Dataset: BCCD_410_split (GitHub, kylewang1999/BCCD_Dataset). Classes: eosinophil, lymphocyte, monocyte, neutrophil, basophil.

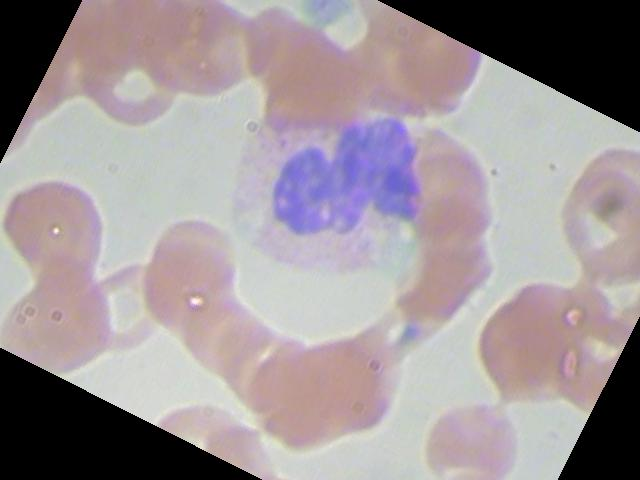
Label: neutrophil

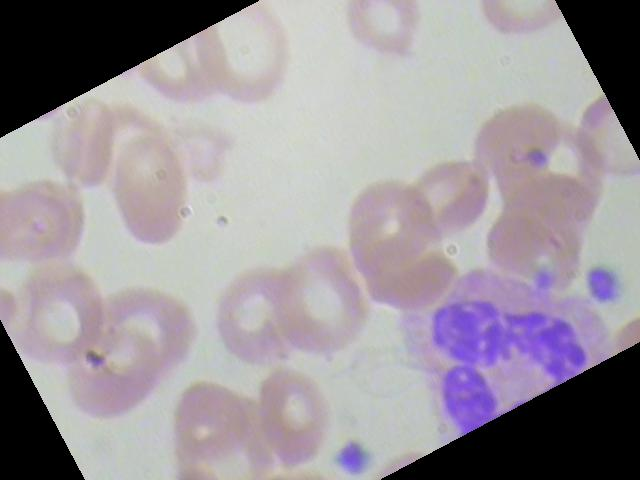
Label: neutrophil

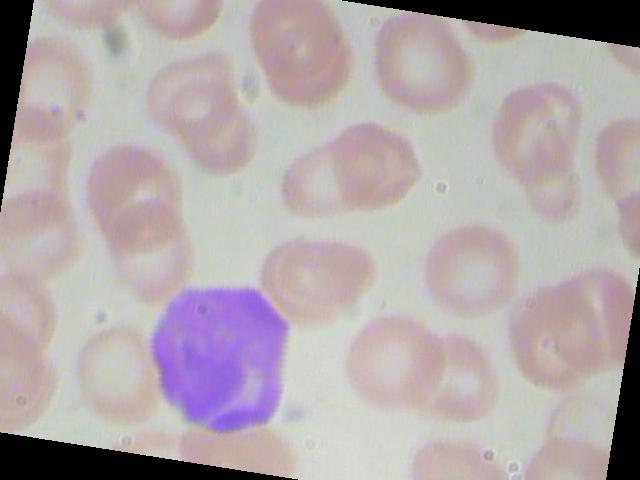
Label: lymphocyte

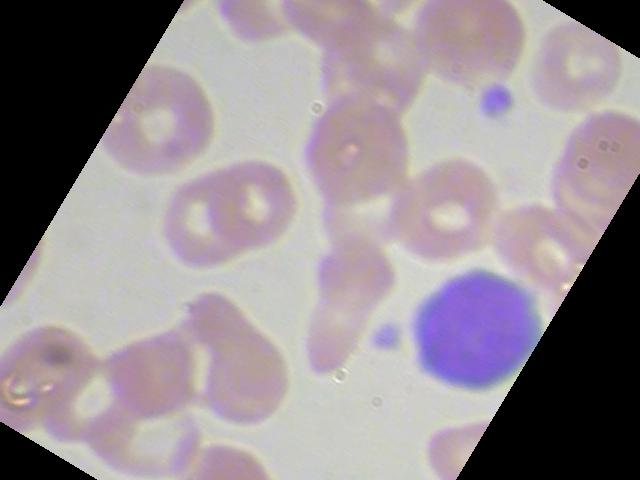
Label: lymphocyte

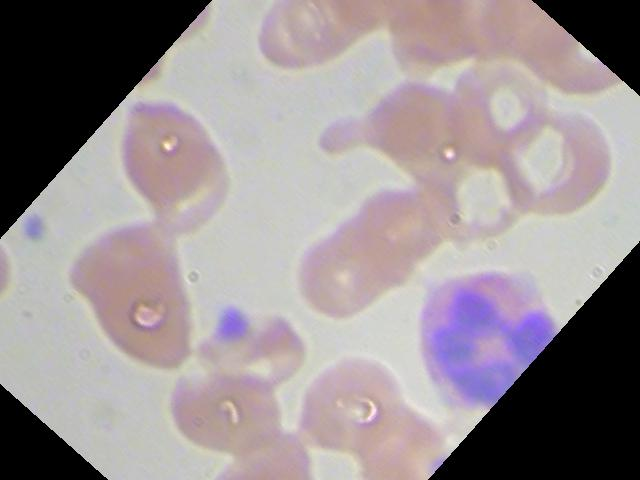
Label: eosinophil

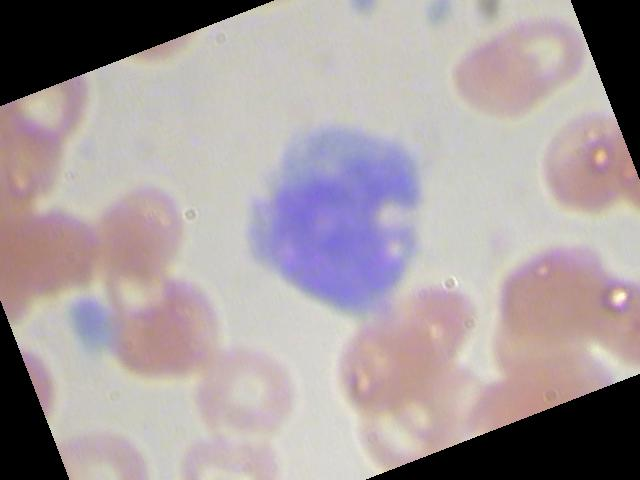
Label: monocyte
